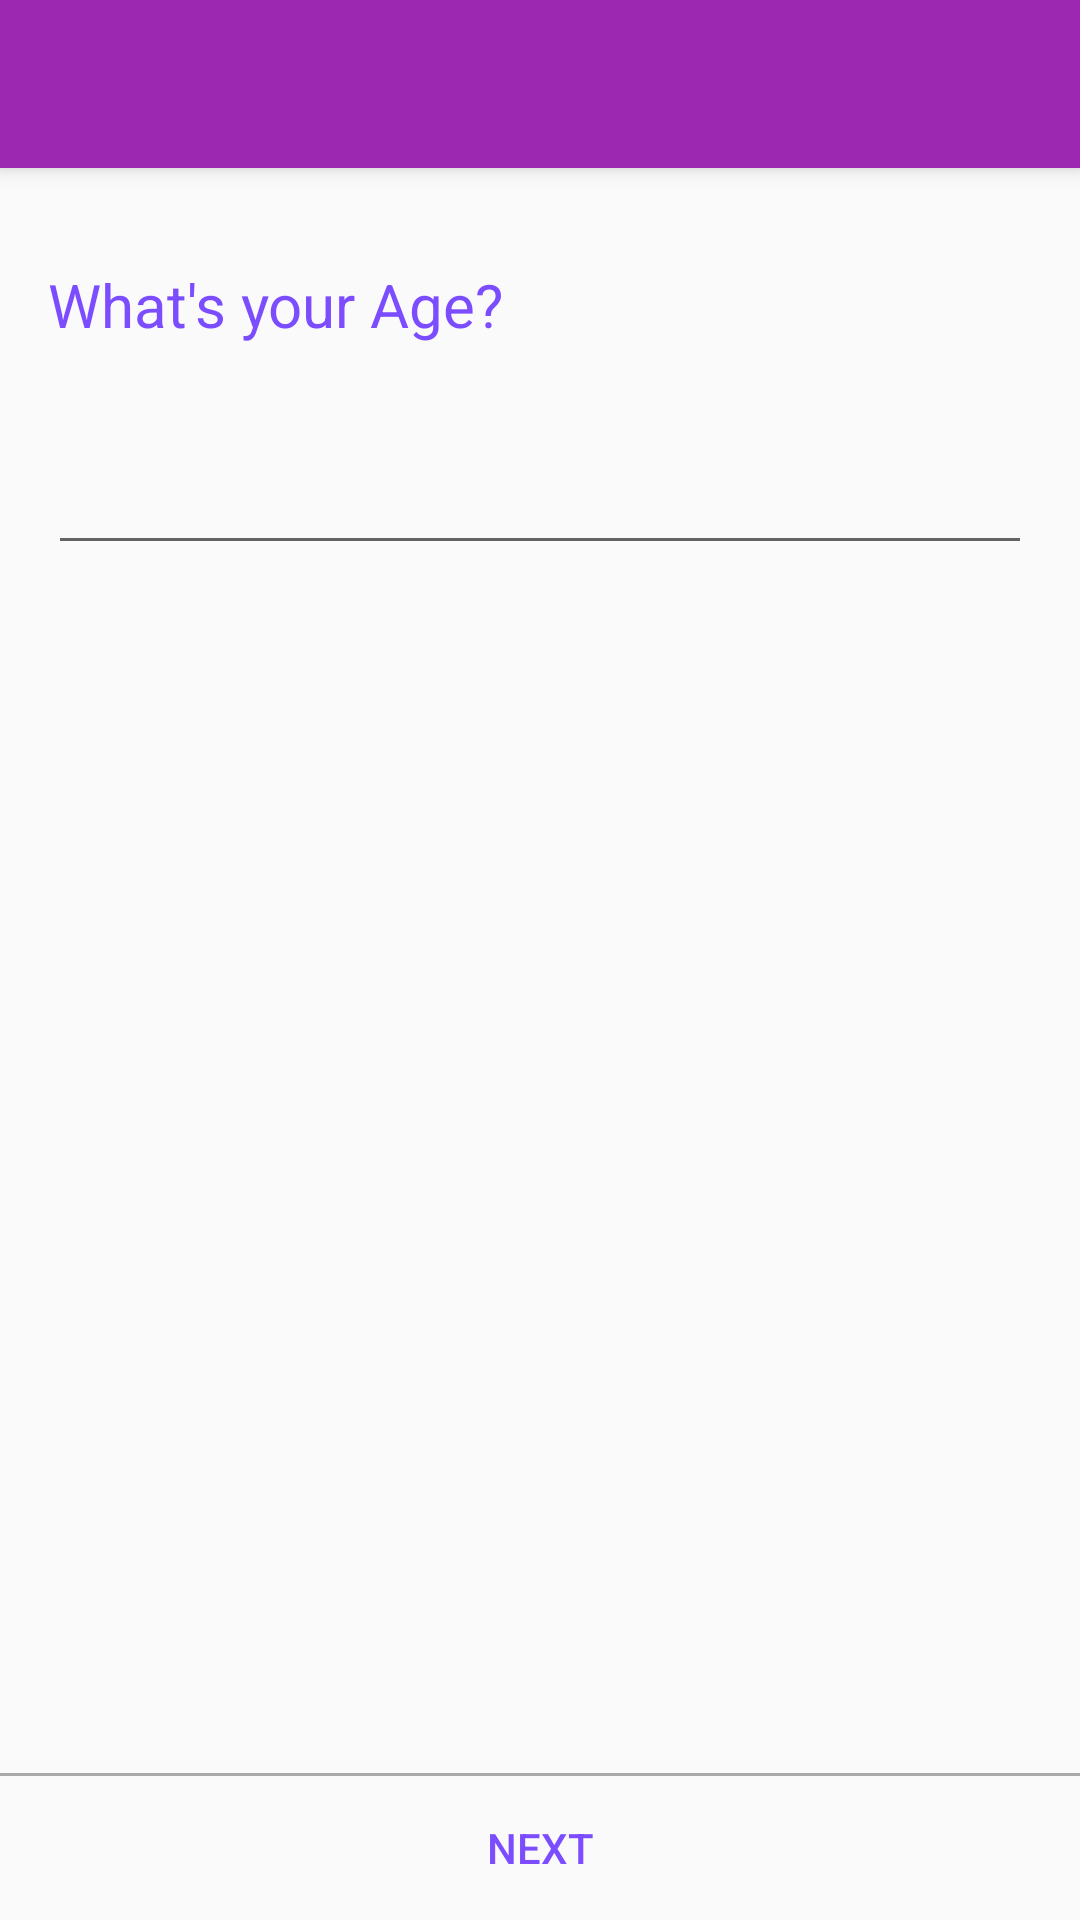

Layout XML and referenced resources for this Android screen:
<!-- AndroidManifest.xml: application theme AppTheme -->
<!-- res/layout/fragment_date_of_birth.xml -->
<?xml version="1.0" encoding="utf-8"?>
<LinearLayout xmlns:android="http://schemas.android.com/apk/res/android"
              android:layout_width="match_parent"
              android:layout_height="match_parent"
              android:orientation="vertical">

    <include layout="@layout/tool_bar"/>

    <TextView
        style="@style/header"
        android:text="@string/what_s_your_age"/>

    <EditText
        android:id="@+id/age"
        android:layout_width="match_parent"
        android:layout_height="wrap_content"
        android:layout_margin="16dp"
        android:ems="10"
        android:inputType="number"/>

    <android.support.v4.widget.Space
        android:layout_width="0dp"
        android:layout_height="0dp"
        android:layout_weight="1"/>

    <include layout="@layout/next"/>
</LinearLayout>
<!-- res/layout/tool_bar.xml (included above) -->
<?xml version="1.0" encoding="utf-8"?>
<android.support.v7.widget.Toolbar
    xmlns:android="http://schemas.android.com/apk/res/android"
    xmlns:app="http://schemas.android.com/apk/res-auto"
    android:id="@+id/toolbar"
    android:layout_width="match_parent"
    android:layout_height="?attr/actionBarSize"
    android:background="@color/colorPrimary"
    android:elevation="4dp"
    android:theme="@style/ThemeOverlay.AppCompat.Dark.ActionBar"/>
<!-- res/layout/next.xml (included above) -->
<?xml version="1.0" encoding="utf-8"?>
<LinearLayout xmlns:android="http://schemas.android.com/apk/res/android"
              android:layout_width="match_parent"
              android:layout_height="wrap_content"
              android:divider="@drawable/simple_divider"
              android:orientation="vertical"
              android:showDividers="beginning">

    <Button
        android:id="@+id/next"
        style="@style/Widget.AppCompat.Button.Borderless.Colored"
        android:layout_width="match_parent"
        android:layout_height="wrap_content"
        android:text="Next"/>
</LinearLayout>
<!-- resources referenced by this layout -->
<resources>
  <color name="colorPrimary">#9C27B0</color>
  <!-- drawable simple_divider (drawable-mdpi) -->
  <shape xmlns:android="http://schemas.android.com/apk/res/android">
      <size android:height="1dp"/>
      <solid android:color="@android:color/darker_gray"/>
  </shape>
  <string name="what_s_your_age">What\'s your Age?</string>
  <style name="header">
          <item name="android:layout_width">match_parent</item>
          <item name="android:layout_height">wrap_content</item>
          <item name="android:paddingLeft">16dp</item>
          <item name="android:paddingRight">16dp</item>
          <item name="android:paddingBottom">16dp</item>
          <item name="android:paddingTop">32dp</item>
          <item name="android:textColor">@color/colorAccent</item>
          <item name="android:textSize">20sp</item>
      </style>
  <style name="AppTheme" parent="Theme.AppCompat.Light.NoActionBar">
          
          <item name="colorPrimary">@color/colorPrimary</item>
          <item name="colorPrimaryDark">@color/colorPrimaryDark</item>
          <item name="colorAccent">@color/colorAccent</item>
      </style>
  <color name="colorAccent">#7C4DFF</color>
  <color name="colorPrimaryDark">#7B1FA2</color>
</resources>
